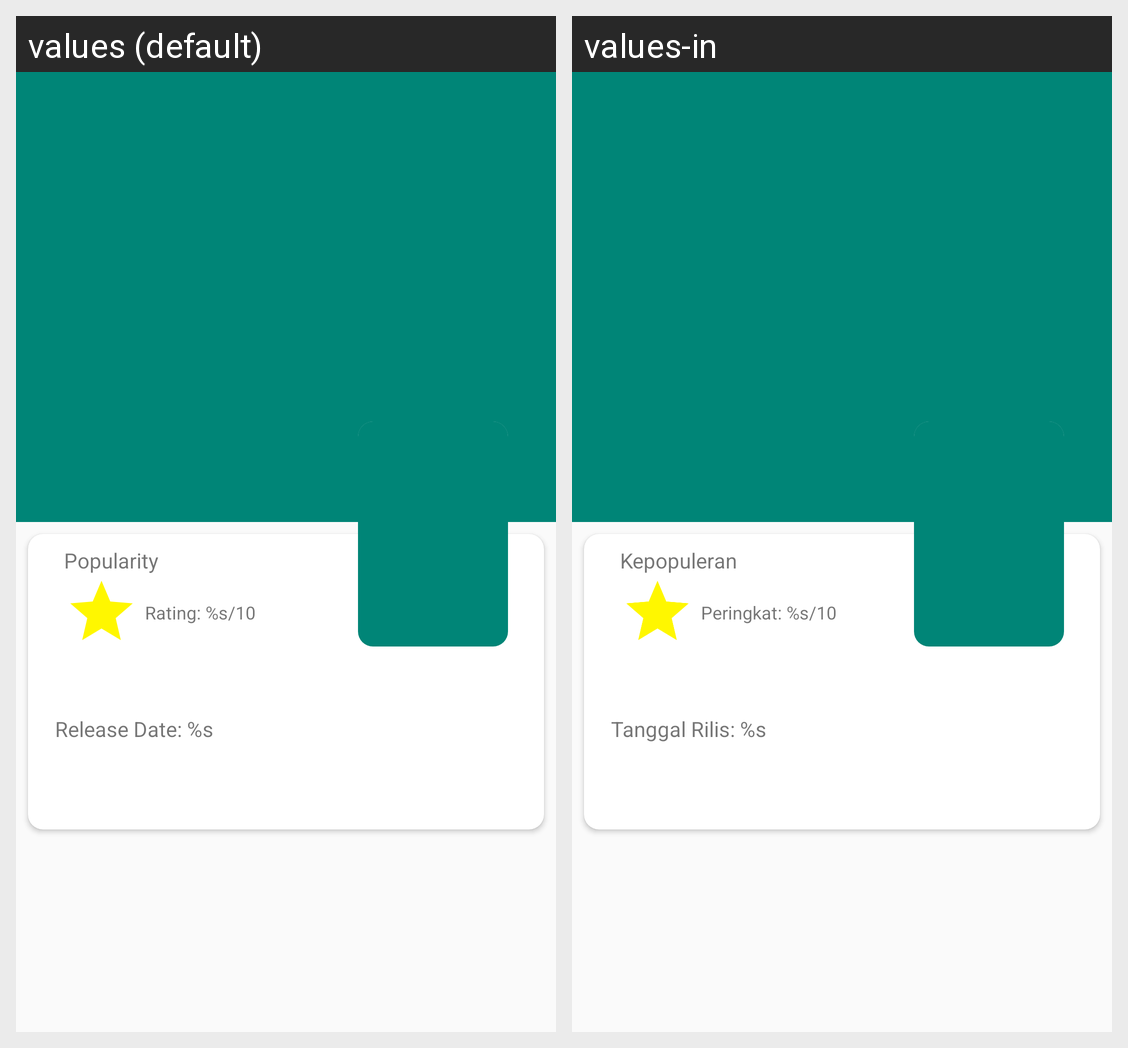

This grid shows one Android layout under two languages. Give, for every string resource on the screen, its name, the default text and each shown locale's text.
Android screen res/layout/details_movie.xml rendered under 2 locales, left to right: values (default), values-in. Device: Nexus 5 (rendered at 1080×1920; each locale shown at half size, 540×960, under a caption strip naming it); theme AppTheme.
Strings drawn on this screen, with the default value and each locale's value (text and hints the layout hard-codes, and strings that could not be matched under every locale, appear in the picture but are not listed):

popularity
  values: Popularity
  values-in: Kepopuleran

rating
  values: Rating: %s/10
  values-in: Peringkat: %s/10

release_date
  values: Release Date: %s
  values-in: Tanggal Rilis: %s
